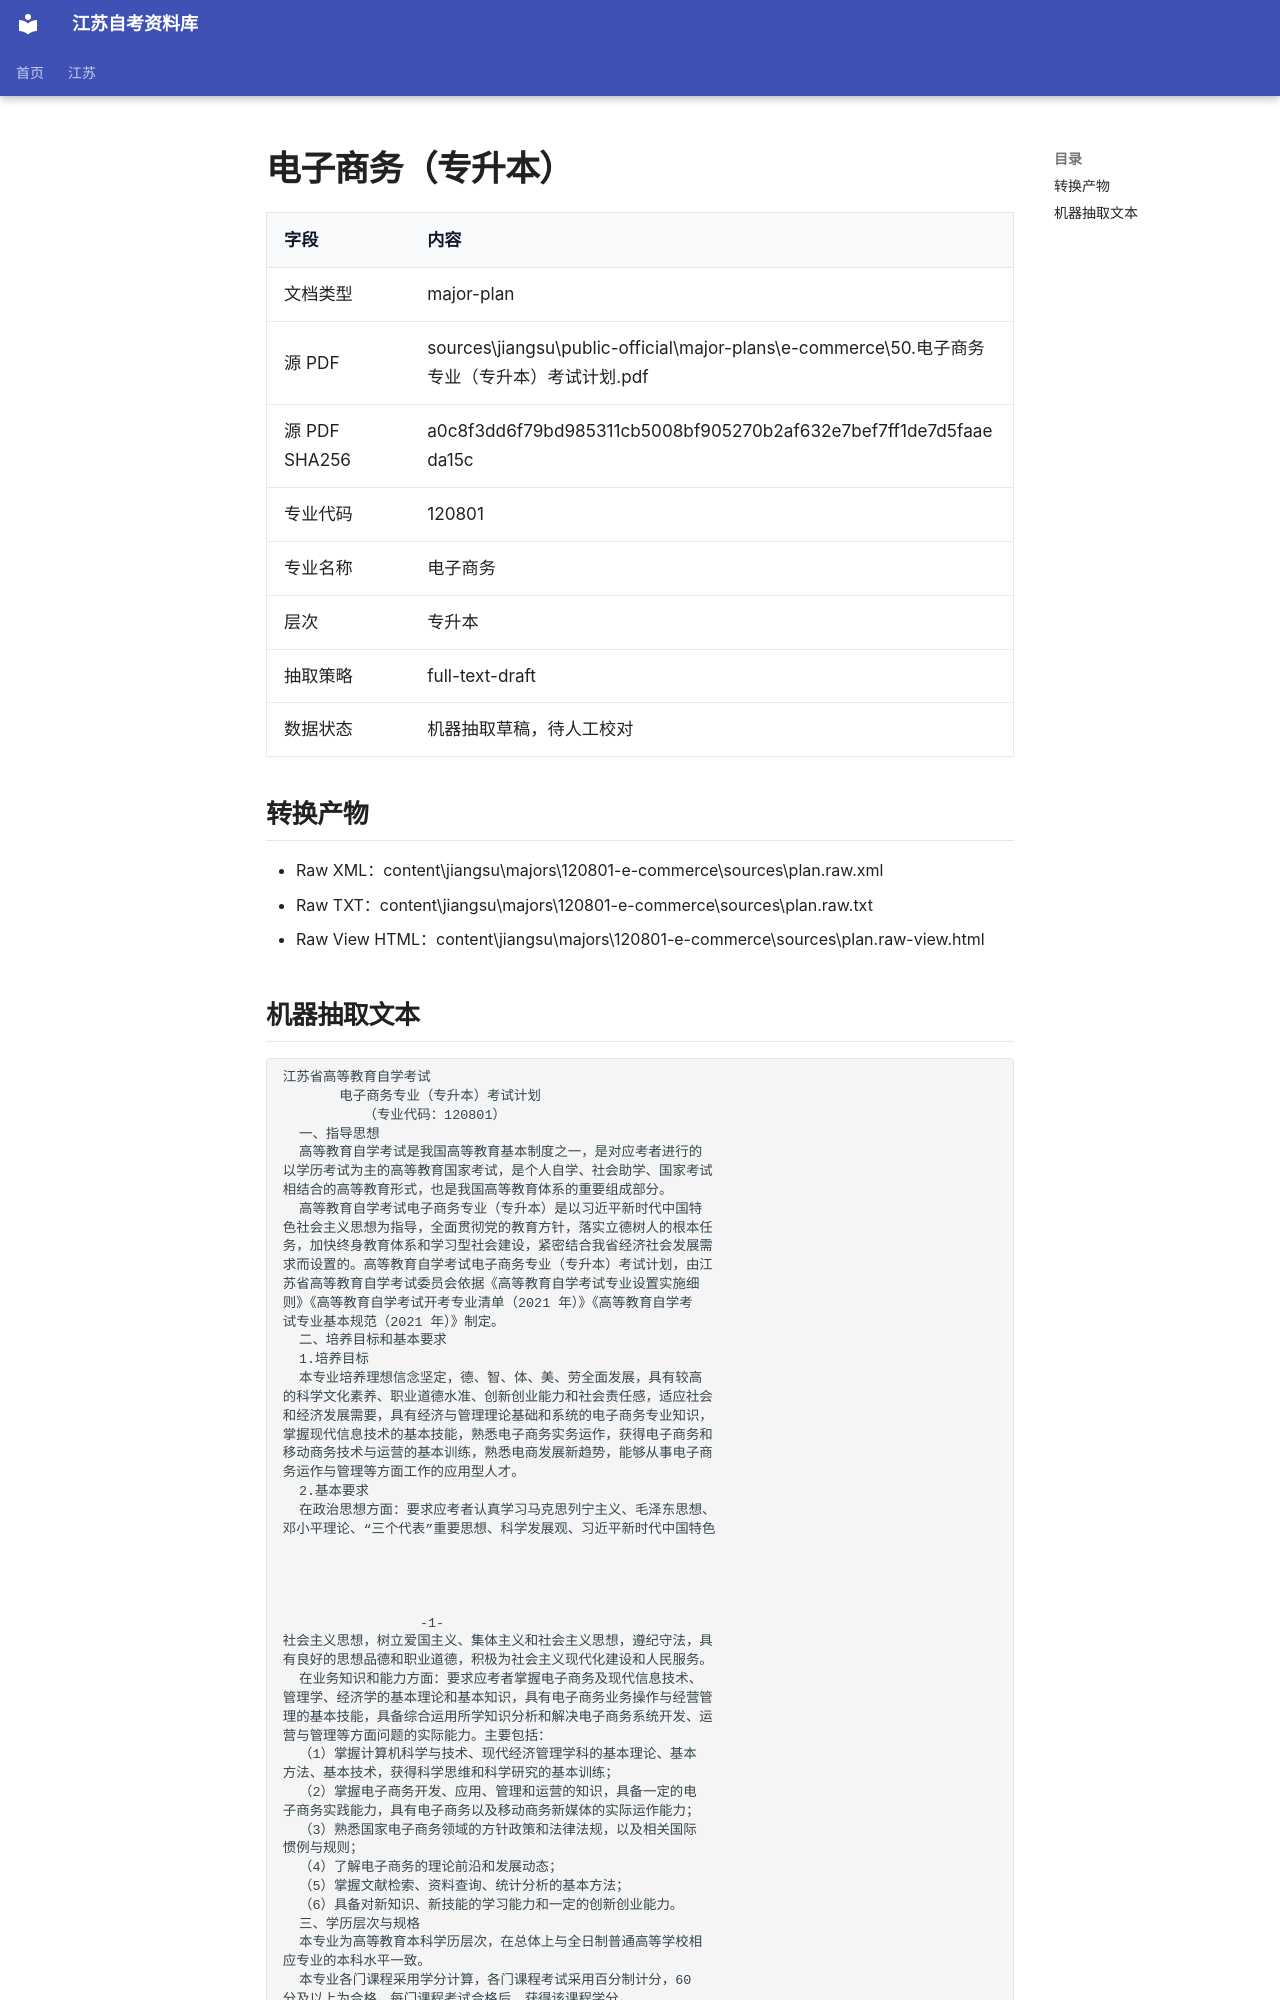

repository: SuperCatQR/jiangsu-zikao-aio · page: jiangsu/majors/120801-e-commerce/sources/plan.extracted/index.html · generator: mkdocs

# 电子商务（专升本）

| 字段 | 内容 |
| --- | --- |
| 文档类型 | major-plan |
| 源 PDF | sources\jiangsu\public-official\major-plans\e-commerce\50.电子商务专业（专升本）考试计划.pdf |
| 源 PDF SHA256 | a0c8f3dd6f79bd985311cb5008bf905270b2af632e7bef7ff1de7d5faaeda15c |
| 专业代码 | 120801 |
| 专业名称 | 电子商务 |
| 层次 | 专升本 |
| 抽取策略 | full-text-draft |
| 数据状态 | 机器抽取草稿，待人工校对 |

## 转换产物

- Raw XML：content\jiangsu\majors\120801-e-commerce\sources\plan.raw.xml
- Raw TXT：content\jiangsu\majors\120801-e-commerce\sources\plan.raw.txt
- Raw View HTML：content\jiangsu\majors\120801-e-commerce\sources\plan.raw-view.html
